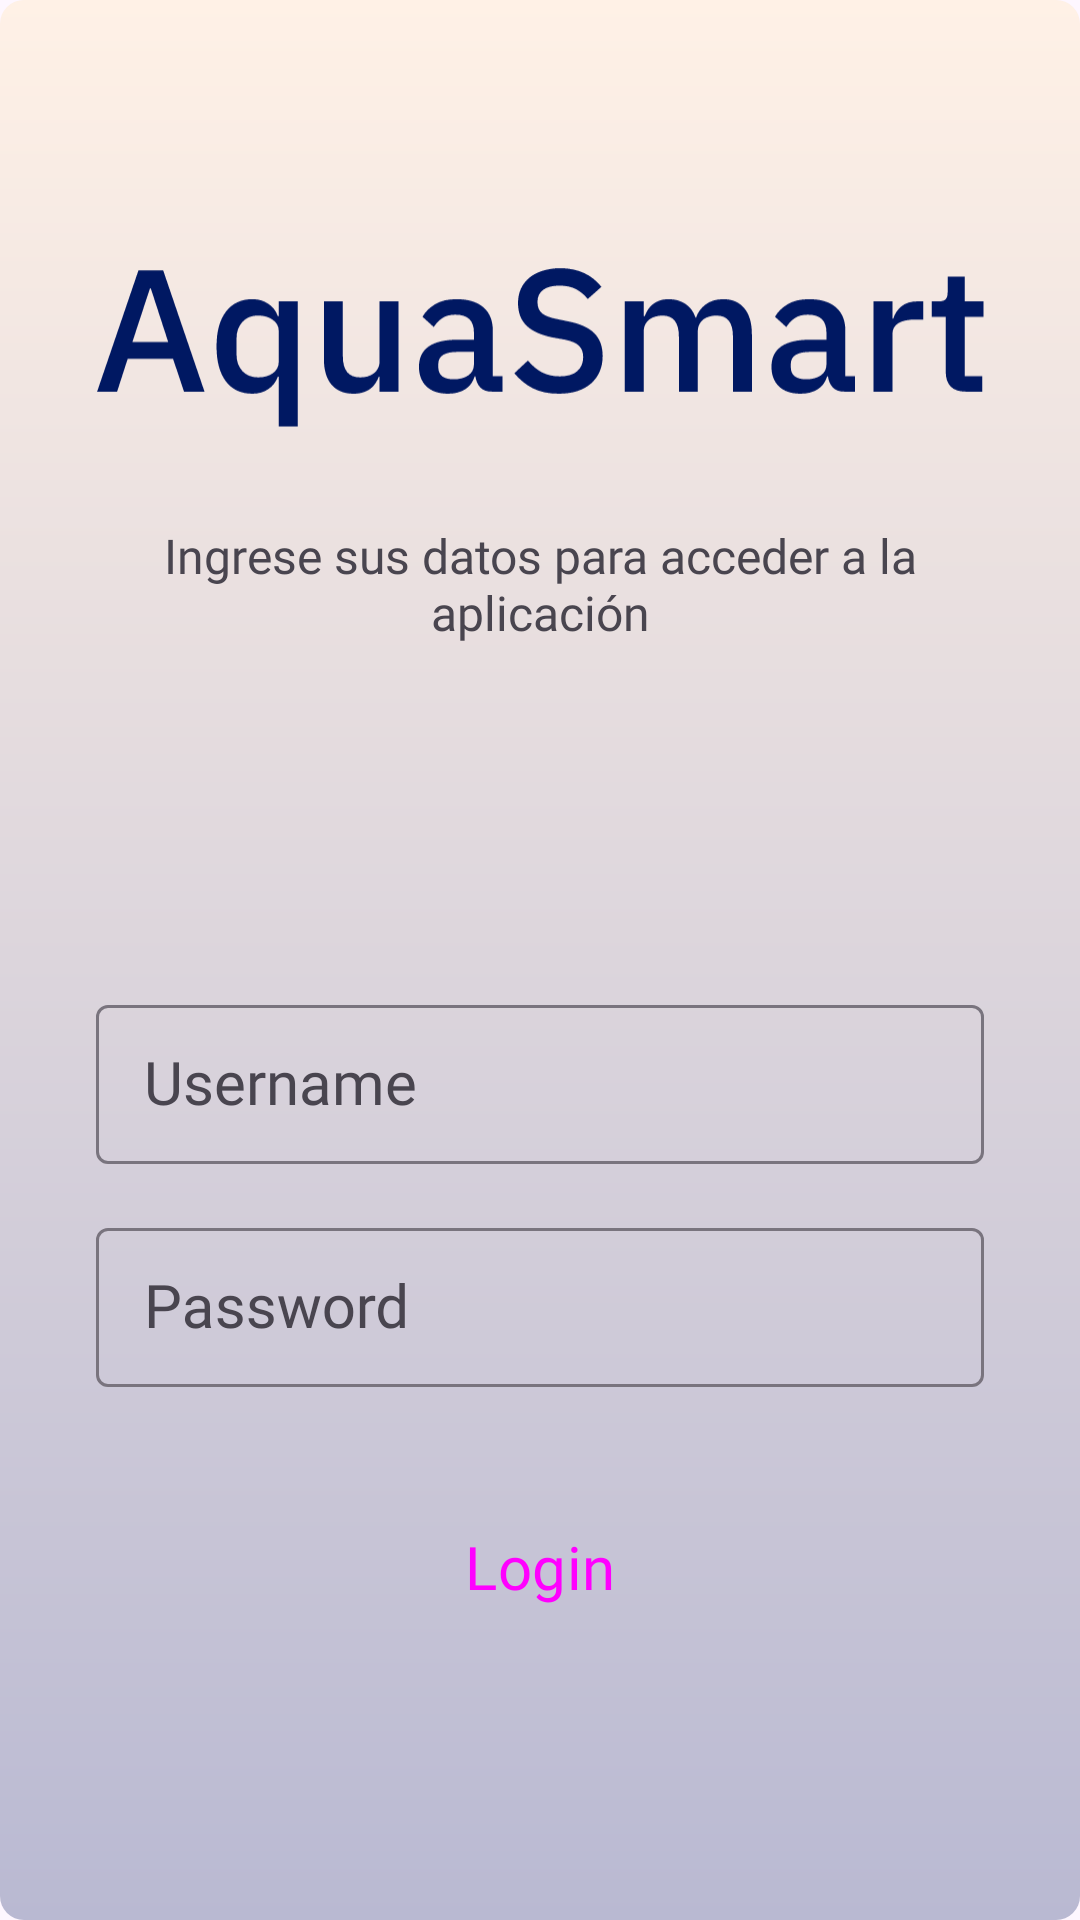

Produce the Android XML layout that renders to this screen, including the resource entries it uses.
<!-- AndroidManifest.xml: application theme Theme.Aquasmart -->
<!-- res/layout/activity_login.xml -->
<?xml version="1.0" encoding="utf-8"?>
<androidx.constraintlayout.widget.ConstraintLayout xmlns:android="http://schemas.android.com/apk/res/android"
    xmlns:app="http://schemas.android.com/apk/res-auto"
    xmlns:tools="http://schemas.android.com/tools"
    android:id="@+id/main"
    android:layout_width="match_parent"
    android:layout_height="match_parent"
    tools:context=".LoginActivity"
    android:background="@drawable/login_background">

    <LinearLayout
        android:layout_width="match_parent"
        android:layout_height="match_parent"
        android:orientation="vertical"
        app:layout_constraintEnd_toEndOf="parent"
        app:layout_constraintTop_toTopOf="parent"
        android:layout_marginRight="32dp"
        android:layout_marginLeft="32dp"
        android:weightSum="2">

        <LinearLayout
            android:layout_width="match_parent"
            android:layout_height="wrap_content"
            android:orientation="vertical"
            android:gravity="center"
            android:layout_weight="1">

            <ImageView
                android:id="@+id/imageView3"
                android:layout_width="match_parent"
                android:layout_height="wrap_content"
                app:srcCompat="@drawable/aquasmart" />

            <TextView
                android:id="@+id/textView3"
                style="@style/aquasmart_centered_description_text"
                android:layout_width="match_parent"
                android:layout_height="wrap_content"
                android:text="@string/login_description_text" />
        </LinearLayout>

        <LinearLayout
            android:layout_width="match_parent"
            android:layout_height="wrap_content"
            android:orientation="vertical"
            android:gravity="center"
            android:layout_weight="1">

            <com.google.android.material.textfield.TextInputLayout
                style="@style/aquasmart_input_text"
                android:layout_width="match_parent"
                android:layout_height="wrap_content"
                android:layout_marginBottom="16dp">

                <com.google.android.material.textfield.TextInputEditText
                    android:id="@+id/text_input_username"
                    style="@style/aquasmart_input_text"
                    android:layout_width="match_parent"
                    android:layout_height="wrap_content"
                    android:hint="@string/inputText_Hint_username" />
            </com.google.android.material.textfield.TextInputLayout>

            <com.google.android.material.textfield.TextInputLayout
                style="@style/aquasmart_input_text"
                android:layout_width="match_parent"
                android:layout_height="wrap_content">

                <com.google.android.material.textfield.TextInputEditText
                    style="@style/aquasmart_input_text"
                    android:id="@+id/text_input_password"
                    android:layout_width="match_parent"
                    android:layout_height="wrap_content"
                    android:hint="@string/inputText_hint_Text_password"
                    android:inputType="textPassword"/>
            </com.google.android.material.textfield.TextInputLayout>

            <Button
                android:id="@+id/button_login"
                style="@style/aquasmart_main_button"
                android:layout_width="match_parent"
                android:layout_height="wrap_content"
                android:layout_margin="32dp"
                android:text="@string/button_text_login" />

        </LinearLayout>

    </LinearLayout>
</androidx.constraintlayout.widget.ConstraintLayout>
<!-- resources referenced by this layout -->
<resources>
  <!-- drawable aquasmart: vector/xml drawable (drawable, 5833 chars, omitted) -->
  <!-- drawable login_background (drawable) -->
  <?xml version="1.0" encoding="utf-8"?>
  <shape xmlns:android="http://schemas.android.com/apk/res/android">
      <gradient
          android:startColor="#fff1e6"
          android:endColor="#B9B9D2"
          android:type="linear"
          android:angle="240"
      />
      <corners android:radius="8dp"/>
  </shape>
  <string name="button_text_login">Login</string>
  <string name="inputText_Hint_username">Username</string>
  <string name="inputText_hint_Text_password">Password</string>
  <string name="login_description_text">Ingrese sus datos para acceder a la aplicación</string>
  <style name="aquasmart_centered_description_text">
          <item name="android:fontStyle">normal</item>
          <item name="android:fontFamily">@font/ibm_plex_sans</item>
          <item name="android:textAlignment">center</item>
          <item name="android:textSize">16sp</item>
      </style>
  <style name="aquasmart_input_text" parent="Widget.Material3.TextInputLayout.OutlinedBox.Dense">
          <item name="android:fontFamily">@font/ibm_plex_sans</item>
          <item name="fontFamily">@font/ibm_plex_sans</item>
          <item name="android:textSize">20sp</item>
          <item name="rippleColor">@color/black</item>
  
      </style>
  <style name="aquasmart_main_button" parent="Widget.Material3.Button.IconButton.Filled">
          <item name="android:fontFamily">@font/ibm_plex_sans</item>
          <item name="android:width">260dp</item>
          <item name="android:height">56dp</item>
          <item name="android:textSize">20sp</item>
          <item name="android:textAlignment">center</item>
      </style>
  <style name="Theme.Aquasmart" parent="Base.Theme.Aquasmart" />
  <color name="black">#FF000000</color>
  <style name="Base.Theme.Aquasmart" parent="Theme.Material3.DayNight.NoActionBar">
          
          
      </style>
</resources>
